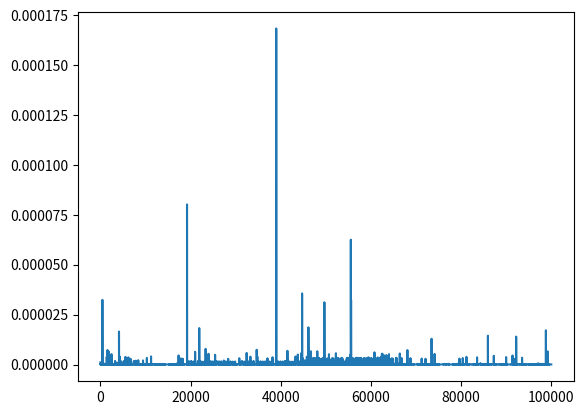

The matplotlib source for this figure:
from matplotlib import pyplot as plt

import sys
import time


def compute_time_to_add(list_to_add_to, item):
    start = time.perf_counter()
    list_to_add_to.append(item)
    end = time.perf_counter()
    return end-start


def compute_time_to_remove_from_index(list_to_remove_from, index_to_remove_from):
    start = time.perf_counter()
    list_to_remove_from.pop(index_to_remove_from)
    end = time.perf_counter()
    return end - start


def compute_time_to_insert_at_index(list_to_insert_into, index_to_insert_into):
    start = time.perf_counter()
    list_to_insert_into.insert(index_to_insert_into, index_to_insert_into) # index, then value to add, the value doesn't matter
    end = time.perf_counter()
    return end - start


#timings = []
#some_list = []
#values = range(10_000_000)
#for n in values:
#    timings.append(compute_time_to_add(some_list, n))

# timings = []
# size_of_list = []
# memory_size_of_list = []
# values = list(range(100_000))
# for n in range(len(values)):
#     size_of_list.append(len(values))
#     timings.append(compute_time_to_remove_from_index(values, 0))
#     memory_size_of_list.append(sys.getsizeof(values))

timings = []
some_list = []
length_of_list = []

for n in range(100_000):
    length_of_list.append(len(some_list))
    timings.append(compute_time_to_insert_at_index(some_list, n))

plt.plot(length_of_list, timings)
plt.show()

#plt.plot(size_of_list, timings)
#plt.plot(size_of_list, memory_size_of_list)
#plt.show()
